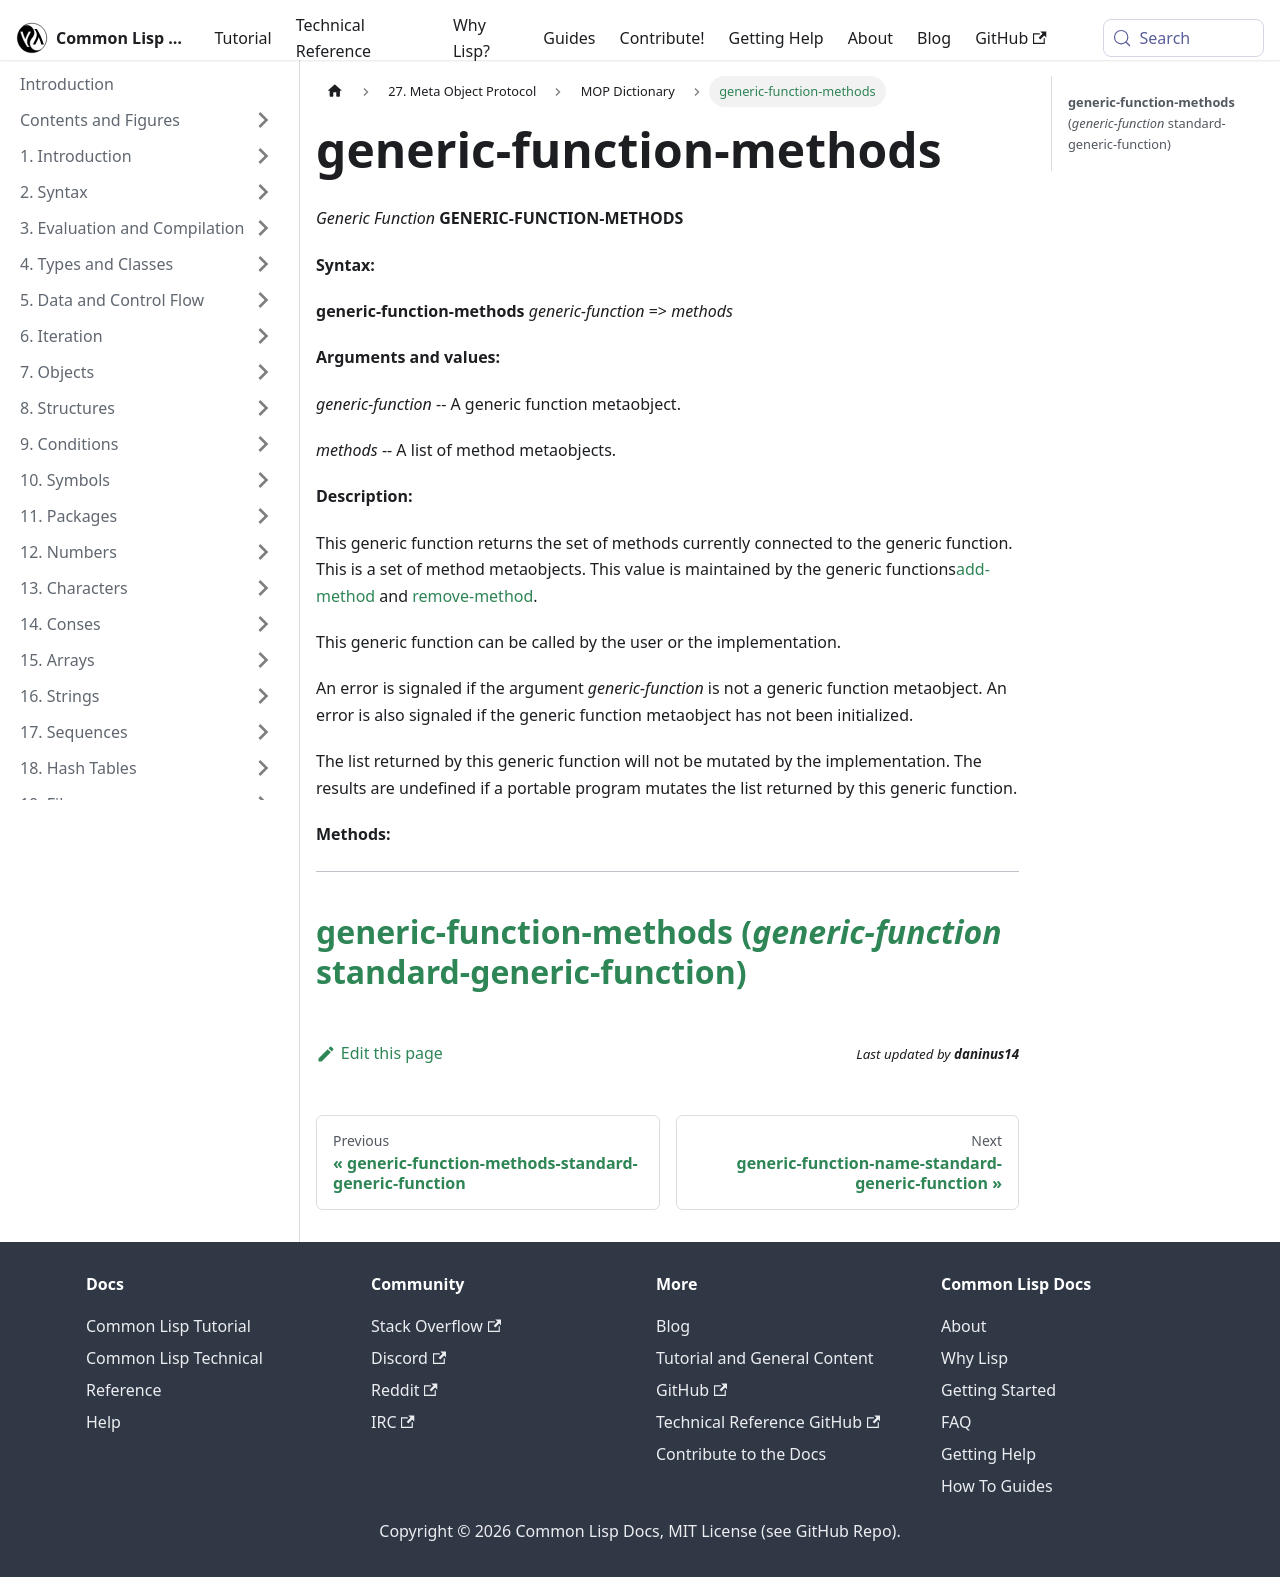

repository: lisp-docs/cl-language-reference · page: meta-object-protocol/dictionary/generic-function-methods.html · generator: docusaurus

generic-function-methods
========================

*Generic Function* **GENERIC-FUNCTION-METHODS**

**Syntax:**

**generic-function-methods** *generic-function* => *methods*

**Arguments and values:**

*generic-function* -- A generic function metaobject.

*methods* -- A list of method metaobjects.

**Description:**

This generic function returns the set of methods currently connected to the generic function. This is a set of method metaobjects. This value is maintained by the generic functions[add-method](/meta-object-protocol/dictionary/add-method) and [remove-method](/meta-object-protocol/dictionary/remove-method).

This generic function can be called by the user or the implementation.

An error is signaled if the argument *generic-function* is not a generic function metaobject. An error is also signaled if the generic function metaobject has not been initialized.

The list returned by this generic function will not be mutated by the implementation. The results are undefined if a portable program mutates the list returned by this generic function.

**Methods:**

  --------------------------------------------------------------------------------------------------------------------------------------
  [**generic-function-methods** (*generic-function* standard-generic-function)](/meta-object-protocol/dictionary/generic-function-methods-standard-generic-function)
  --------------------------------------------------------------------------------------------------------------------------------------
